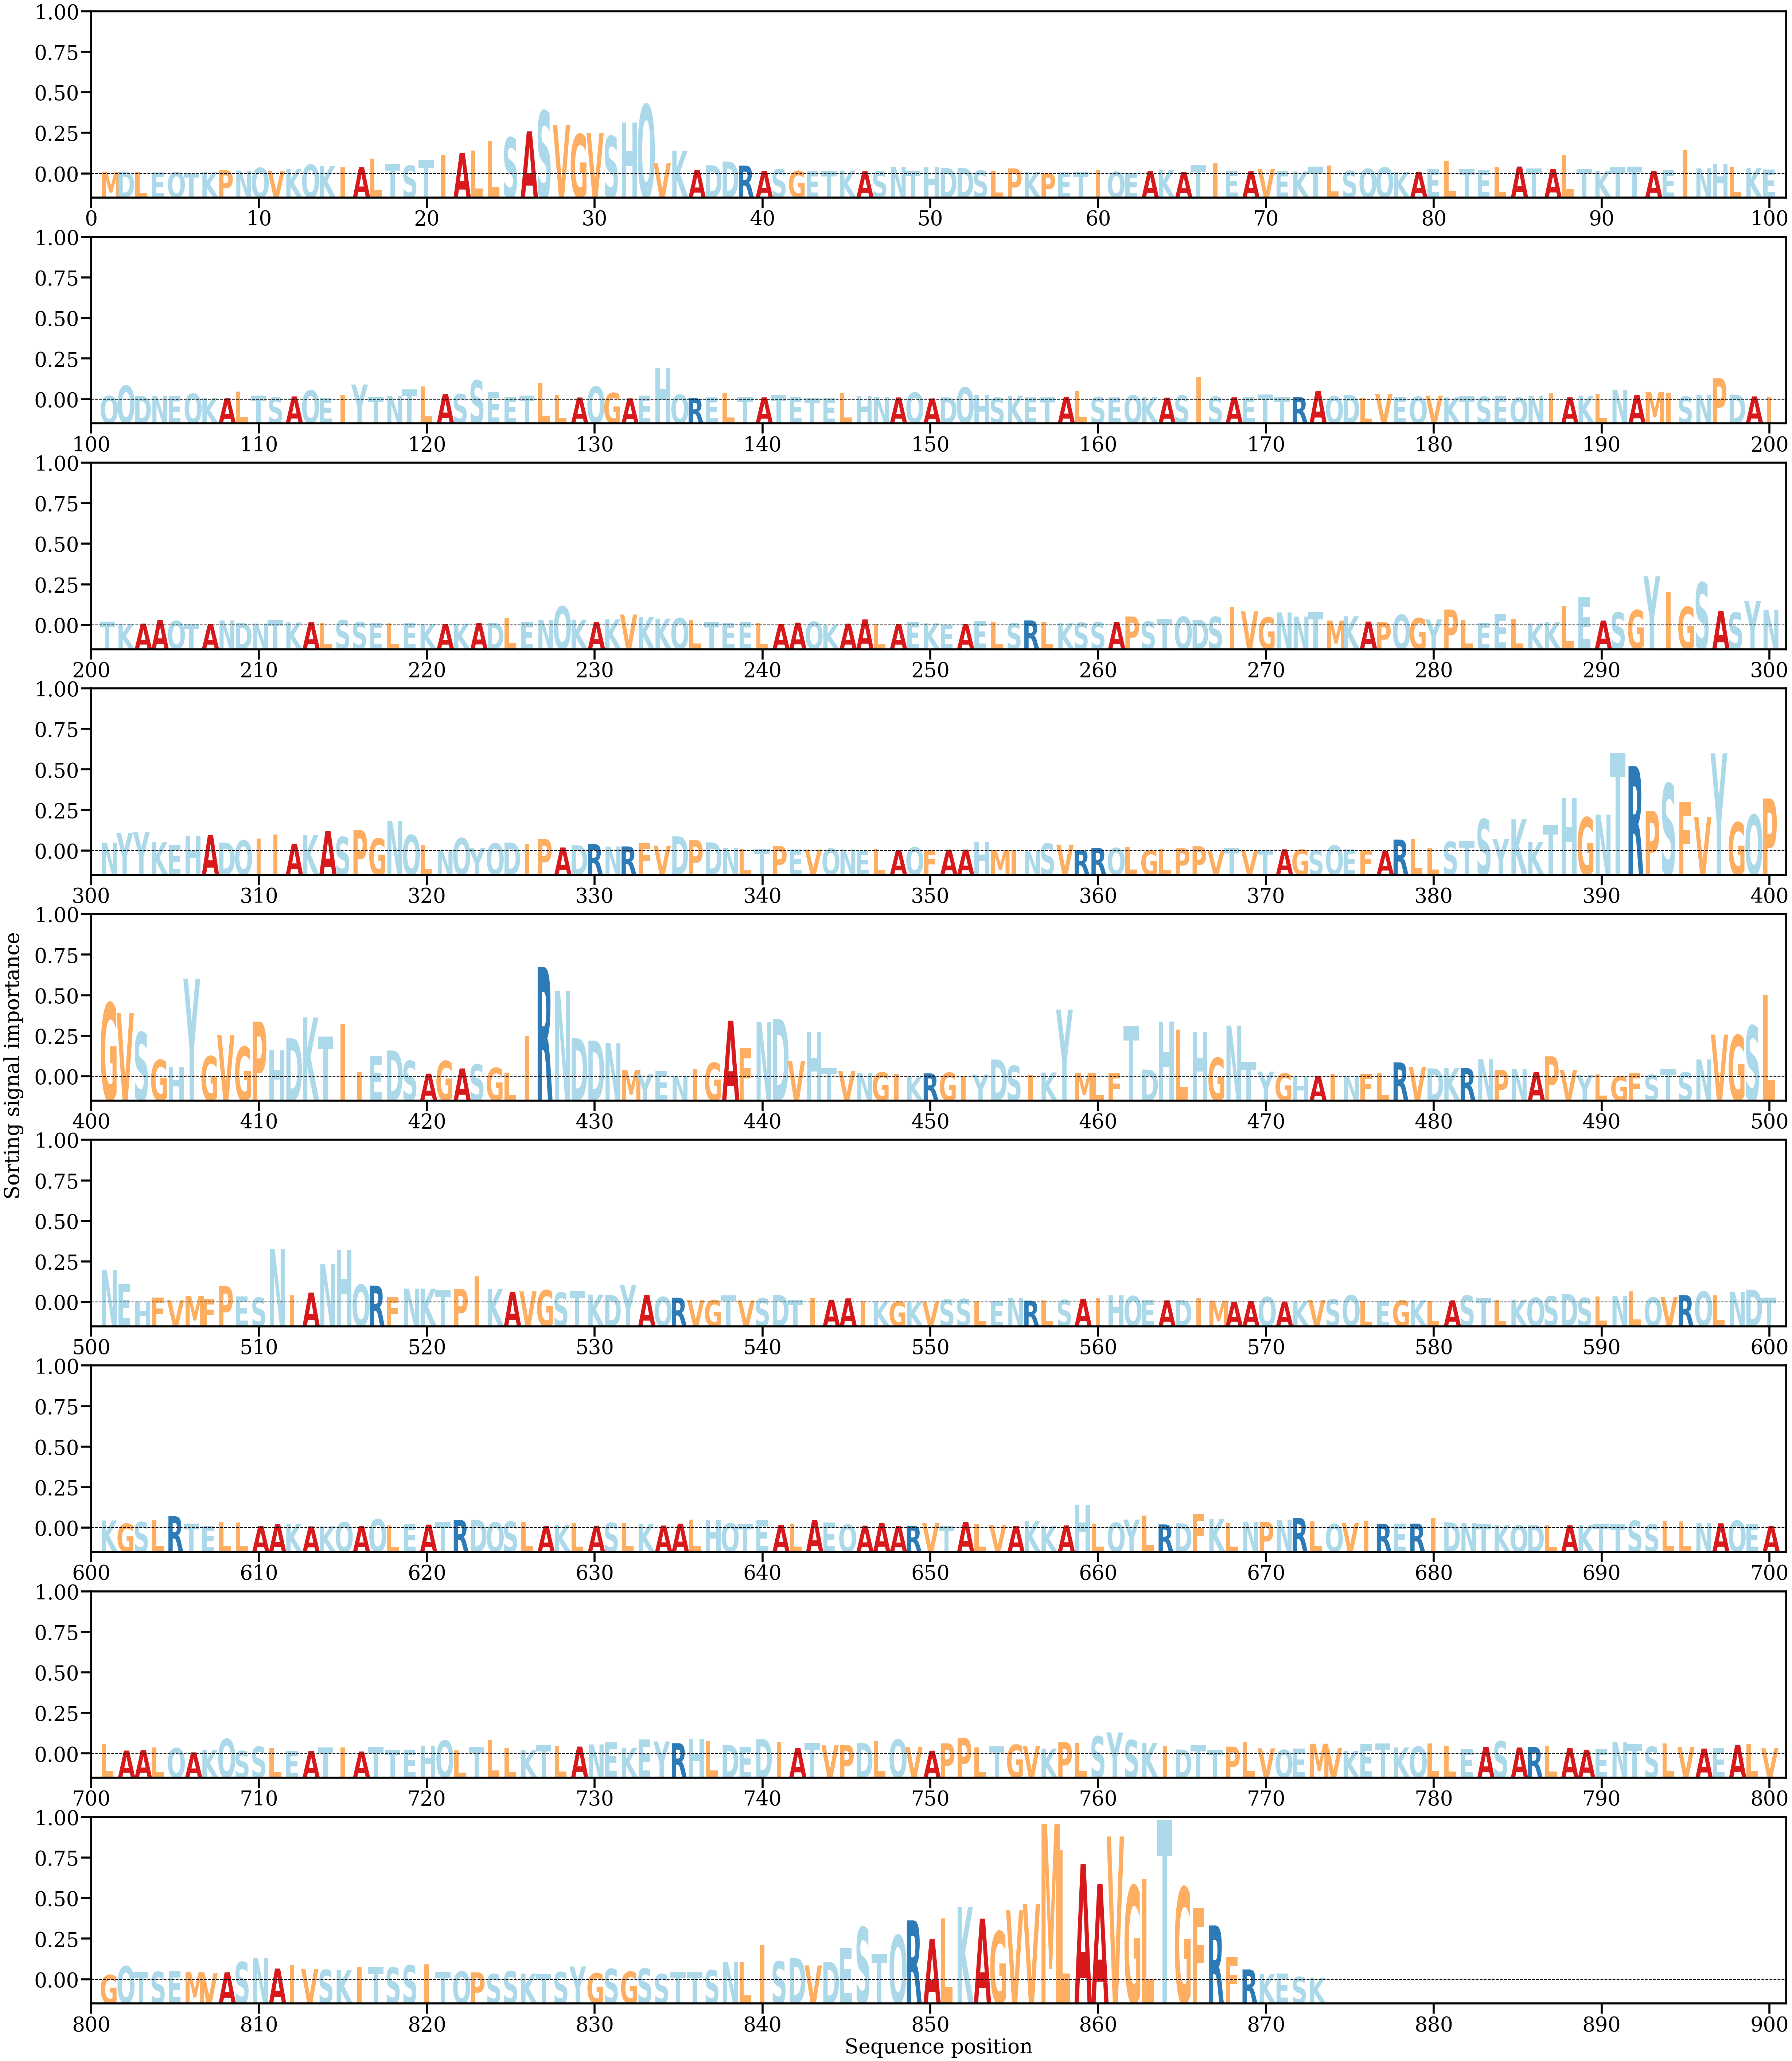

The data file committed next to this chart (first rows):
AA, Alpha
M, [0.00020862]
D, [0.00021474]
L, [0.00015738]
E, [0.00015236]
Q, [0.0001701]
T, [0.00011208]
K, [0.00020366]
P, [0.00033852]
N, [0.00031287]
Q, [0.00057319]
V, [0.00029359]
K, [0.00046603]
Q, [0.00087459]
K, [0.00074087]
I, [0.00063157]
A, [0.00063295]
L, [0.00144578]
T, [0.00093671]
S, [0.00079285]
T, [0.00130446]
I, [0.00178392]
A, [0.00200278]
L, [0.00222115]
L, [0.00315872]
S, [0.00347816]
A, [0.00406539]
S, [0.00602819]
V, [0.00467548]
G, [0.00379187]
V, [0.00393568]
S, [0.00361116]
H, [0.00491121]
Q, [0.00662752]
V, [0.00100459]
K, [0.00220713]
A, [0.00037485]
D, [0.00081935]
D, [0.00117845]
R, [0.00078667]
A, [0.00027772]
S, [0.00044902]
G, [0.000284]
E, [0.00023783]
T, [0.00026033]
K, [0.00031526]
A, [0.00024599]
S, [0.00025913]
N, [0.00067609]
T, [0.00032616]
H, [0.00061944]
D, [0.00055683]
D, [0.0005501]
S, [0.00032856]
L, [0.00031116]
P, [0.0005174]
K, [0.00018658]
P, [8.8900844e-05]
E, [0.00014814]
T, [0.00017094]
I, [0.00037452]
... 813 more rows
